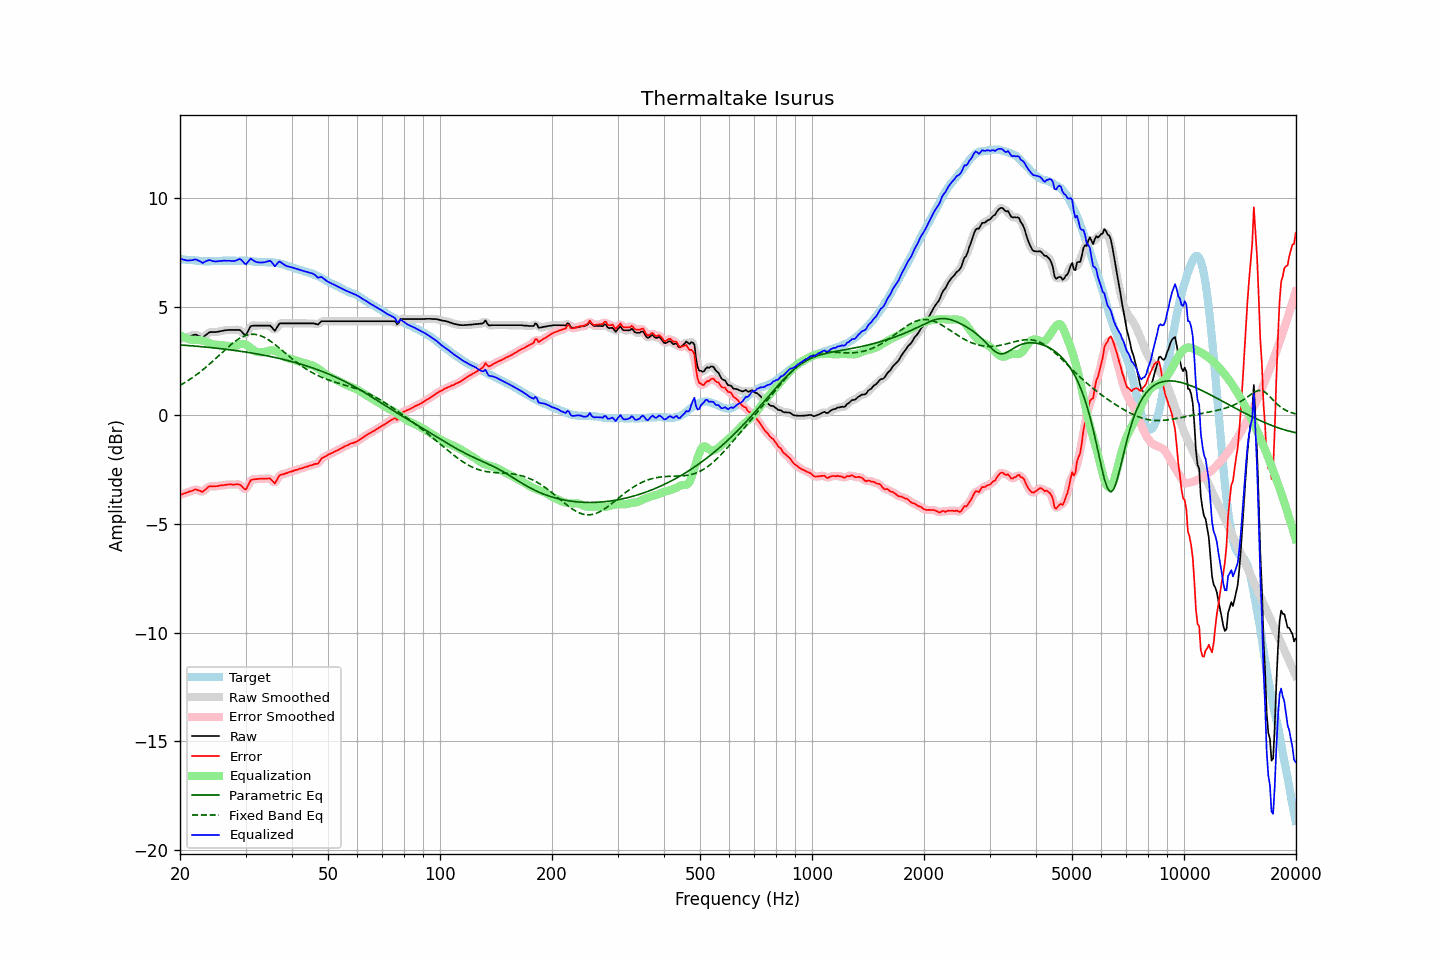

Values plotted in this chart, from the file beside it:
frequency, raw, error, smoothed, error_smoothed, equalization, parametric_eq, fixed_band_eq, equalized_raw, equalized_smoothed, target
20.00, 3.52, -3.67, 3.52, -3.67, 3.69, 3.24, 1.38, 7.21, 7.21, 7.19
20.20, 3.54, -3.64, 3.54, -3.64, 3.65, 3.23, 1.42, 7.19, 7.19, 7.18
20.40, 3.56, -3.61, 3.55, -3.62, 3.61, 3.23, 1.46, 7.17, 7.16, 7.17
20.61, 3.58, -3.59, 3.57, -3.59, 3.57, 3.22, 1.51, 7.15, 7.14, 7.17
20.81, 3.59, -3.56, 3.59, -3.56, 3.54, 3.22, 1.55, 7.13, 7.13, 7.15
21.02, 3.61, -3.54, 3.61, -3.53, 3.51, 3.21, 1.60, 7.12, 7.13, 7.15
21.23, 3.64, -3.50, 3.63, -3.51, 3.49, 3.20, 1.65, 7.13, 7.12, 7.14
21.44, 3.66, -3.49, 3.66, -3.48, 3.48, 3.20, 1.70, 7.13, 7.14, 7.15
21.66, 3.68, -3.46, 3.69, -3.45, 3.46, 3.19, 1.75, 7.14, 7.15, 7.14
21.87, 3.71, -3.42, 3.70, -3.43, 3.46, 3.19, 1.80, 7.17, 7.16, 7.12
22.09, 3.71, -3.41, 3.70, -3.42, 3.46, 3.18, 1.85, 7.17, 7.16, 7.11
22.31, 3.67, -3.45, 3.68, -3.44, 3.46, 3.17, 1.91, 7.13, 7.14, 7.11
22.54, 3.64, -3.47, 3.63, -3.47, 3.46, 3.17, 1.96, 7.10, 7.09, 7.10
22.76, 3.61, -3.50, 3.60, -3.50, 3.45, 3.16, 2.02, 7.06, 7.05, 7.10
22.99, 3.57, -3.52, 3.60, -3.50, 3.44, 3.15, 2.08, 7.01, 7.04, 7.09
23.22, 3.63, -3.45, 3.62, -3.46, 3.42, 3.15, 2.14, 7.05, 7.04, 7.08
23.45, 3.69, -3.40, 3.68, -3.40, 3.39, 3.14, 2.20, 7.08, 7.08, 7.09
23.69, 3.75, -3.33, 3.75, -3.33, 3.37, 3.13, 2.27, 7.11, 7.12, 7.08
23.92, 3.81, -3.27, 3.80, -3.29, 3.33, 3.12, 2.33, 7.14, 7.13, 7.08
24.16, 3.83, -3.26, 3.82, -3.26, 3.30, 3.12, 2.40, 7.13, 7.13, 7.09
24.40, 3.83, -3.27, 3.83, -3.26, 3.28, 3.11, 2.46, 7.10, 7.11, 7.10
24.65, 3.83, -3.27, 3.83, -3.27, 3.26, 3.10, 2.53, 7.09, 7.09, 7.10
24.89, 3.83, -3.27, 3.83, -3.27, 3.25, 3.09, 2.60, 7.08, 7.08, 7.10
25.14, 3.84, -3.26, 3.84, -3.26, 3.24, 3.08, 2.67, 7.08, 7.08, 7.10
25.39, 3.85, -3.25, 3.85, -3.25, 3.24, 3.08, 2.74, 7.09, 7.09, 7.10
25.65, 3.87, -3.23, 3.86, -3.23, 3.23, 3.07, 2.81, 7.10, 7.10, 7.10
25.91, 3.88, -3.23, 3.88, -3.22, 3.22, 3.06, 2.88, 7.10, 7.11, 7.10
26.16, 3.90, -3.22, 3.90, -3.21, 3.21, 3.05, 2.94, 7.11, 7.11, 7.11
26.43, 3.91, -3.20, 3.91, -3.20, 3.20, 3.04, 3.01, 7.11, 7.11, 7.11
26.69, 3.92, -3.19, 3.92, -3.19, 3.20, 3.03, 3.08, 7.11, 7.12, 7.11
26.96, 3.93, -3.18, 3.92, -3.18, 3.19, 3.02, 3.15, 7.12, 7.11, 7.11
27.23, 3.93, -3.18, 3.93, -3.18, 3.18, 3.01, 3.21, 7.11, 7.11, 7.11
27.50, 3.93, -3.18, 3.93, -3.18, 3.17, 3.00, 3.27, 7.10, 7.10, 7.11
27.77, 3.93, -3.19, 3.93, -3.19, 3.17, 2.99, 3.33, 7.10, 7.10, 7.12
28.05, 3.93, -3.19, 3.93, -3.18, 3.17, 2.98, 3.39, 7.10, 7.10, 7.12
28.33, 3.93, -3.18, 3.93, -3.18, 3.20, 2.97, 3.44, 7.13, 7.13, 7.10
28.62, 3.93, -3.18, 3.93, -3.17, 3.23, 2.96, 3.49, 7.16, 7.16, 7.10
28.90, 3.93, -3.18, 3.91, -3.19, 3.26, 2.95, 3.54, 7.19, 7.18, 7.11
29.19, 3.88, -3.23, 3.87, -3.24, 3.28, 2.94, 3.58, 7.16, 7.15, 7.11
29.48, 3.80, -3.31, 3.79, -3.32, 3.29, 2.93, 3.62, 7.08, 7.07, 7.11
29.78, 3.72, -3.39, 3.73, -3.38, 3.28, 2.92, 3.65, 6.99, 7.00, 7.11
30.08, 3.70, -3.42, 3.74, -3.37, 3.25, 2.91, 3.68, 6.95, 6.99, 7.12
30.38, 3.83, -3.28, 3.83, -3.28, 3.21, 2.90, 3.70, 7.04, 7.04, 7.10
30.68, 3.97, -3.12, 3.96, -3.14, 3.16, 2.88, 3.71, 7.13, 7.12, 7.09
30.99, 4.11, -2.98, 4.07, -3.02, 3.10, 2.87, 3.73, 7.21, 7.17, 7.09
31.30, 4.12, -2.96, 4.12, -2.96, 3.04, 2.86, 3.73, 7.16, 7.16, 7.08
31.61, 4.13, -2.95, 4.14, -2.94, 2.98, 2.85, 3.73, 7.11, 7.12, 7.08
31.93, 4.13, -2.94, 4.13, -2.94, 2.94, 2.83, 3.72, 7.06, 7.07, 7.06
32.24, 4.13, -2.93, 4.13, -2.93, 2.91, 2.82, 3.71, 7.04, 7.04, 7.06
32.57, 4.13, -2.92, 4.13, -2.93, 2.90, 2.81, 3.69, 7.03, 7.03, 7.05
32.89, 4.13, -2.92, 4.13, -2.92, 2.90, 2.79, 3.67, 7.03, 7.03, 7.05
33.22, 4.13, -2.92, 4.13, -2.92, 2.90, 2.78, 3.63, 7.03, 7.03, 7.05
33.55, 4.13, -2.92, 4.13, -2.92, 2.91, 2.77, 3.60, 7.03, 7.03, 7.04
33.89, 4.13, -2.92, 4.13, -2.92, 2.92, 2.75, 3.56, 7.05, 7.05, 7.05
34.23, 4.13, -2.91, 4.13, -2.91, 2.94, 2.74, 3.52, 7.07, 7.08, 7.04
34.57, 4.13, -2.91, 4.13, -2.90, 2.97, 2.72, 3.47, 7.09, 7.10, 7.04
34.92, 4.13, -2.90, 4.11, -2.93, 2.98, 2.71, 3.43, 7.11, 7.09, 7.03
35.27, 4.06, -2.98, 4.04, -3.00, 2.99, 2.69, 3.37, 7.05, 7.03, 7.04
35.62, 3.97, -3.06, 3.97, -3.06, 2.98, 2.68, 3.32, 6.95, 6.95, 7.03
35.97, 3.89, -3.13, 3.95, -3.07, 2.96, 2.66, 3.26, 6.85, 6.91, 7.02
... 635 more rows
